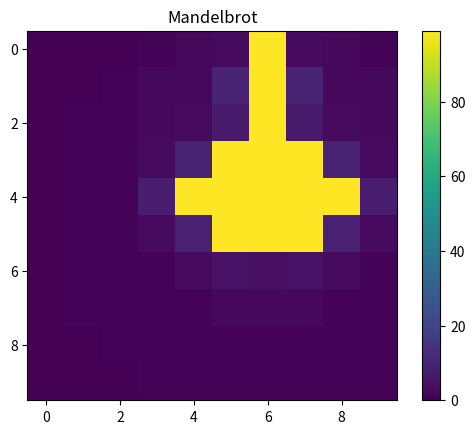

Python code for this plot:


"""
Mandelbrot Set Generator
[redacted]
[redacted]
"""

import numpy as np
import matplotlib.pyplot as plt
import time

max_iter = 100

def mandelbrod_point(c):
    z = 0
    n_iter = 0
    for n in range(max_iter):
        n_iter = n
        z = z*z + c
        if (abs(z) > 2):
            break;
            
    return n_iter
  
def compute_mandelbrot(xmin, xmax, ymin, ymax, width, height):
    
    x_points = np.linspace(xmin, xmax, width)
    y_points = np.linspace(ymin, ymax, height)
    
    output = [[0 for _ in range(width)] for _ in range(height)]
    
    for x, real in enumerate(y_points):
       
        for y, imag in enumerate(x_points):
            iter_count = mandelbrod_point(real + imag*1j)
           
            output[x][y] = iter_count
     
    return output
            
       
start = time.time ()
result = compute_mandelbrot( -2 , 1, -1.5 , 1.5 , 10 , 10)
elapsed = time.time() - start
print (f" Computation took { elapsed :.3f} seconds ")

plt.imshow(result, cmap='viridis')
plt.colorbar()
plt.title("Mandelbrot")
plt.show
plt.savefig("mandelbrot.png")


